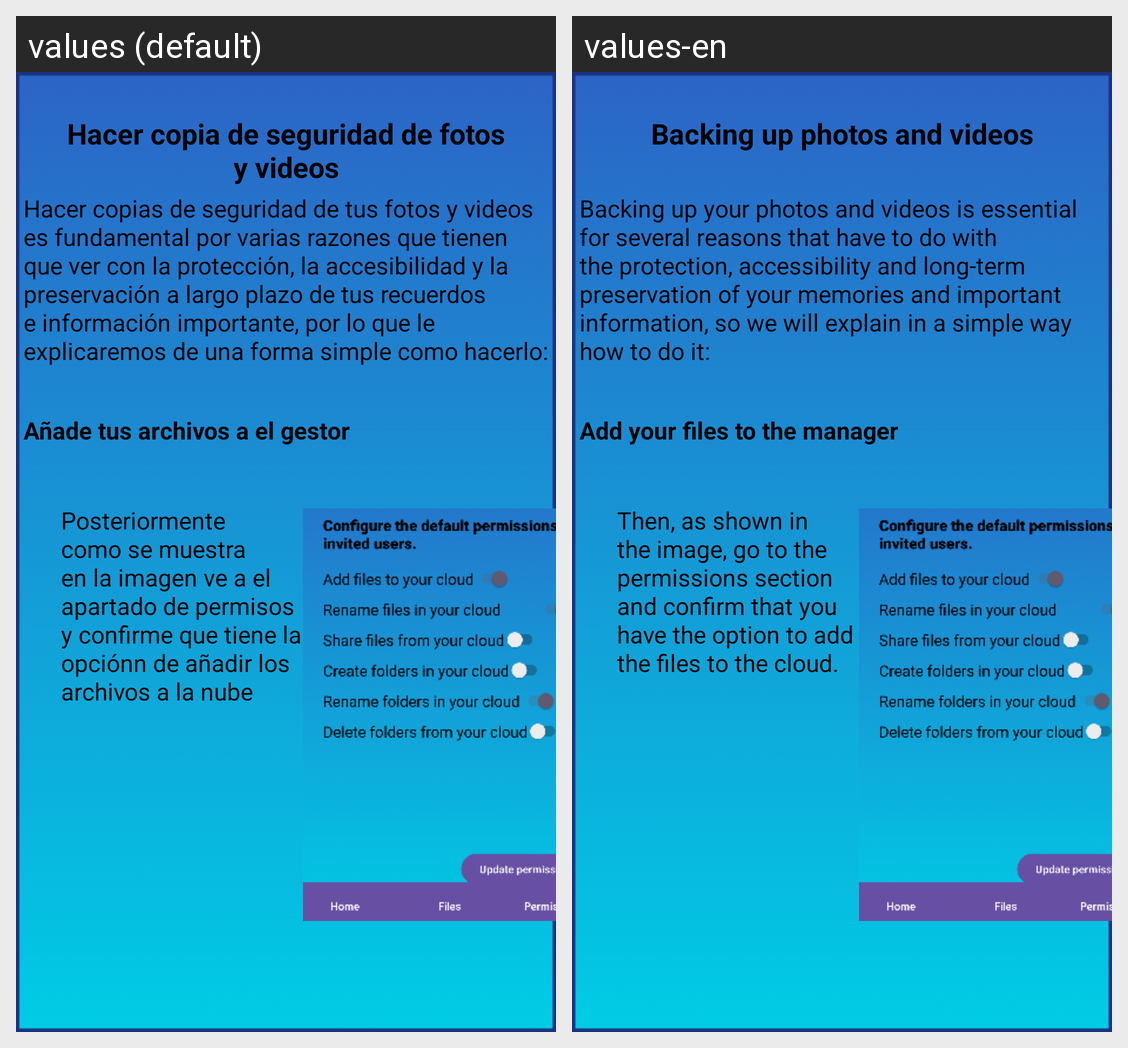

Strings drawn on this Android screen and how each of the app's shown locales translates them:
Android screen res/layout/consejo1_screen.xml rendered under 2 locales, left to right: values (default), values-en. Device: Nexus 5 (rendered at 1080×1920; each locale shown at half size, 540×960, under a caption strip naming it); theme Theme.GestorDeAlmacenamiento.
Strings drawn on this screen, with the default value and each locale's value (text and hints the layout hard-codes, and strings that could not be matched under every locale, appear in the picture but are not listed):

posteriormente_como_se_muestra_en_la_imagen_ve_a_el_apartado_de_permisos_y_confirme_que_tiene_la_opci_nn_de_a_adir_los_archivos_a_la_nube
  values: Posteriormente como se muestra en la imagen ve a el apartado de permisos y confirme que tiene la opciónn de añadir los archivos a la nube
  values-en: Then, as shown in the image, go to the permissions section and confirm that you have the option to add the files to the cloud.

hacer_copia_de_seguridad_de_fotos_y_videos
  values: Hacer copia de seguridad de fotos y videos
  values-en: Backing up photos and videos

hacer_copias_de_seguridad_de_tus_fotos_y_videos_es_fundamental_por_varias_razones_que_tienen_que_ver_con_la_protecci_n_la_accesibilidad_y_la_preservaci_n_a_largo_plazo_de_tus_recuerdos_e_informaci_n_importante_por_lo_que_le_explicaremos_de_una_forma_simple_como_hacerlo
  values: Hacer copias de seguridad de tus fotos y videos es fundamental por varias razones que tienen que ver con la protección, la accesibilidad y la preservación a largo plazo de tus recuerdos e información importante, por lo que le explicaremos de una forma simple como hacerlo:
  values-en: Backing up your photos and videos is essential for several reasons that have to do with the protection, accessibility and long-term preservation of your memories and important information, so we will explain in a simple way how to do it:

a_ade_tus_archivos_a_el_gestor
  values: Añade tus archivos a el gestor
  values-en: Add your files to the manager
